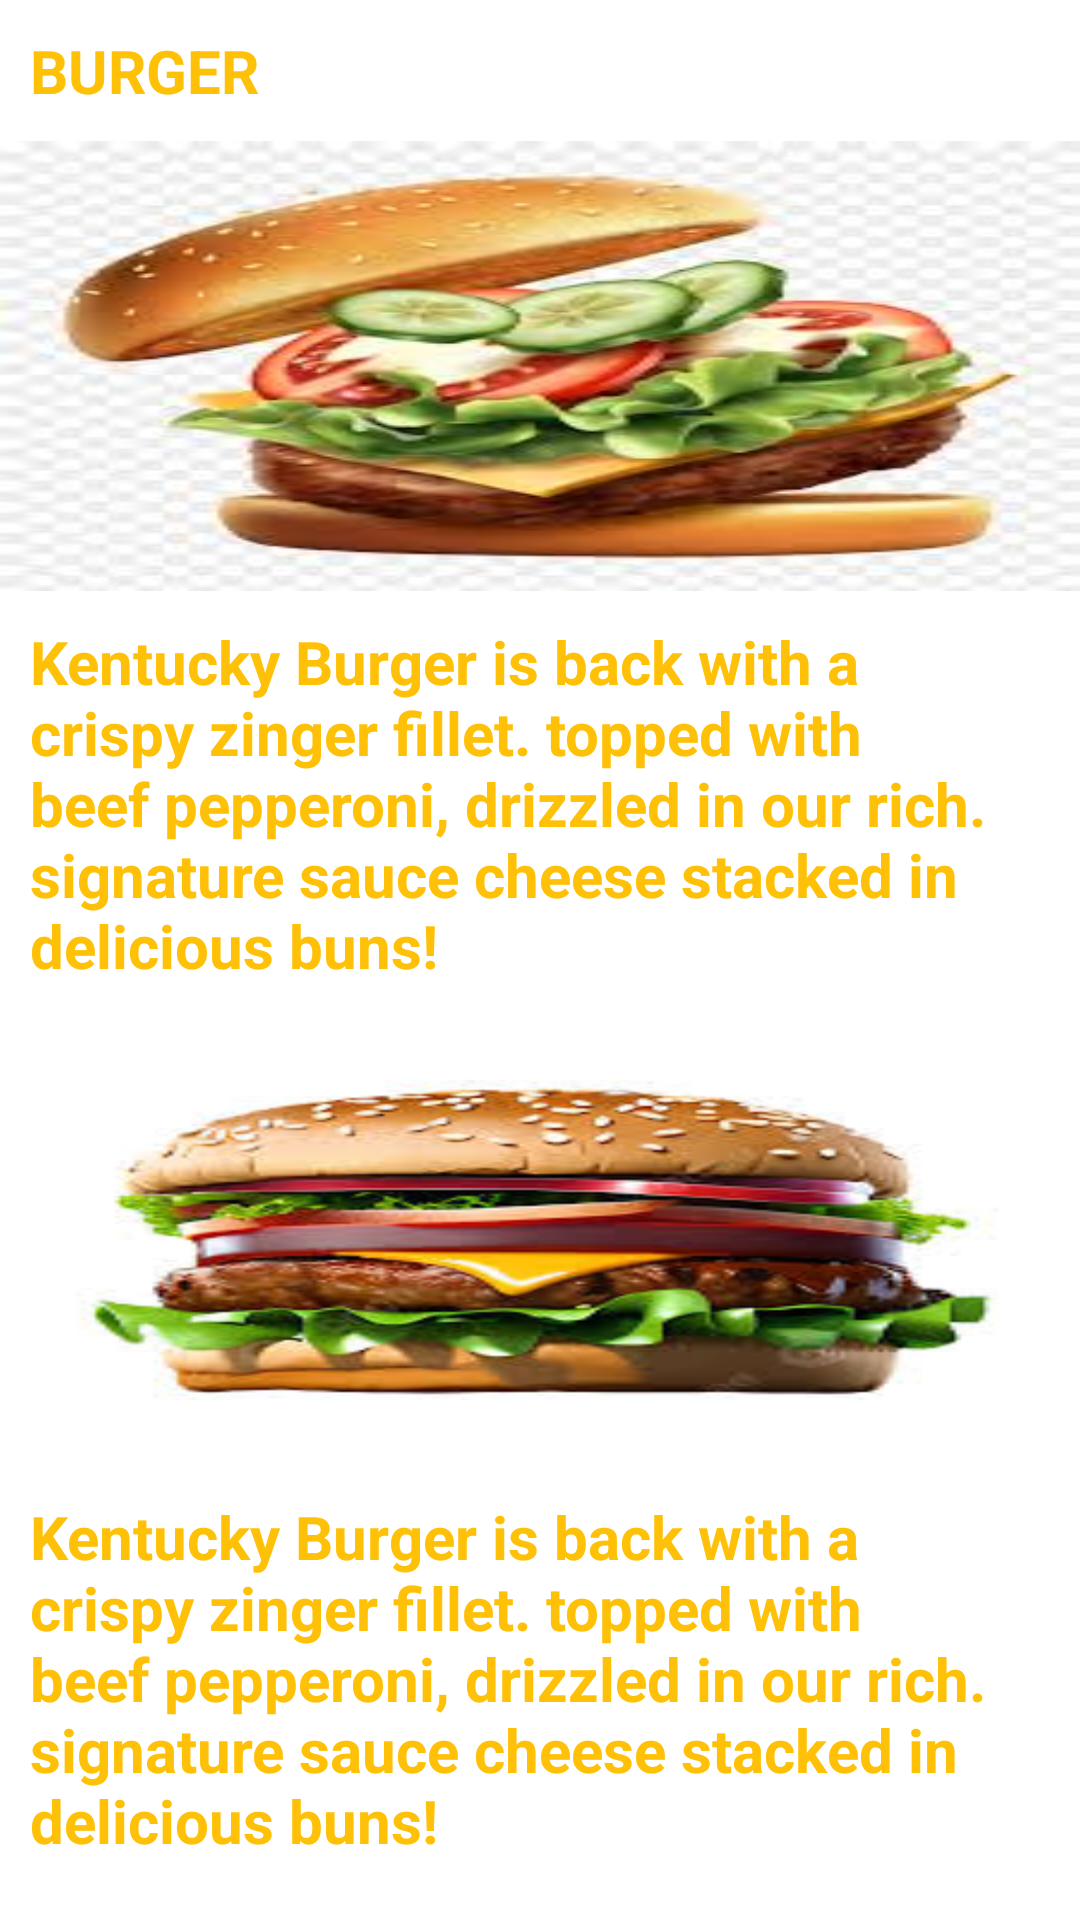

Layout XML and referenced resources for this Android screen:
<!-- AndroidManifest.xml: application theme Theme.MyBurger2 -->
<!-- res/layout/activity_main2.xml -->
<?xml version="1.0" encoding="utf-8"?>
<LinearLayout xmlns:android="http://schemas.android.com/apk/res/android"
    xmlns:app="http://schemas.android.com/apk/res-auto"
    xmlns:tools="http://schemas.android.com/tools"
    android:layout_width="match_parent"
    android:layout_height="match_parent"
    tools:context=".MainActivity2"
    android:orientation="vertical"
    >

    <TextView
        android:layout_width="match_parent"

        android:layout_height="wrap_content"
      android:text="BURGER"
        android:textStyle="bold"
        android:textSize="20dp"
        android:textColor="#FFC107"
        android:layout_margin="10dp"

    ></TextView>
<ImageView
    android:layout_width="match_parent"
    android:layout_height="150dp"
    android:src="@drawable/bur1"
    android:scaleType="fitXY"

    ></ImageView>
    <TextView
        android:layout_width="match_parent"

        android:layout_height="wrap_content"
        android:text="Kentucky Burger is back with a crispy zinger fillet. topped with beef pepperoni, drizzled in our rich. signature sauce cheese stacked in delicious buns!"
        android:textStyle="bold"
        android:textSize="20dp"
        android:textColor="#FFC107"
        android:layout_margin="10dp"

        ></TextView>
    <ImageView
        android:layout_width="match_parent"
        android:layout_height="150dp"
        android:src="@drawable/bur2"
        android:scaleType="fitXY"

        ></ImageView>
    <TextView
        android:layout_width="match_parent"

        android:layout_height="wrap_content"
        android:text="Kentucky Burger is back with a crispy zinger fillet. topped with beef pepperoni, drizzled in our rich. signature sauce cheese stacked in delicious buns!"
        android:textStyle="bold"
        android:textSize="20dp"
        android:textColor="#FFC107"
        android:layout_margin="10dp"

        ></TextView>
</LinearLayout>
<!-- resources referenced by this layout -->
<resources>
  <!-- drawable bur1: png bitmap (drawable, 85375 bytes) -->
  <!-- drawable bur2: png bitmap (drawable, 56767 bytes) -->
  <style name="Theme.MyBurger2" parent="Theme.MaterialComponents.DayNight.DarkActionBar">
          
          <item name="colorPrimary">@color/purple_500</item>
          <item name="colorPrimaryVariant">@color/purple_700</item>
          <item name="colorOnPrimary">@color/white</item>
          
          <item name="colorSecondary">@color/teal_200</item>
          <item name="colorSecondaryVariant">@color/teal_700</item>
          <item name="colorOnSecondary">@color/black</item>
          
          <item name="android:statusBarColor">?attr/colorPrimaryVariant</item>
          
      </style>
  <!-- not gathered from this repository: default colours our renderer supplied (Android Studio template values) -->
  <color name="purple_500">#FF6200EE</color>
  <color name="purple_700">#FF3700B3</color>
  <color name="teal_200">#FF03DAC5</color>
  <color name="teal_700">#FF018786</color>
  <color name="black">#FF000000</color>
  <color name="white">#FFFFFFFF</color>
</resources>
